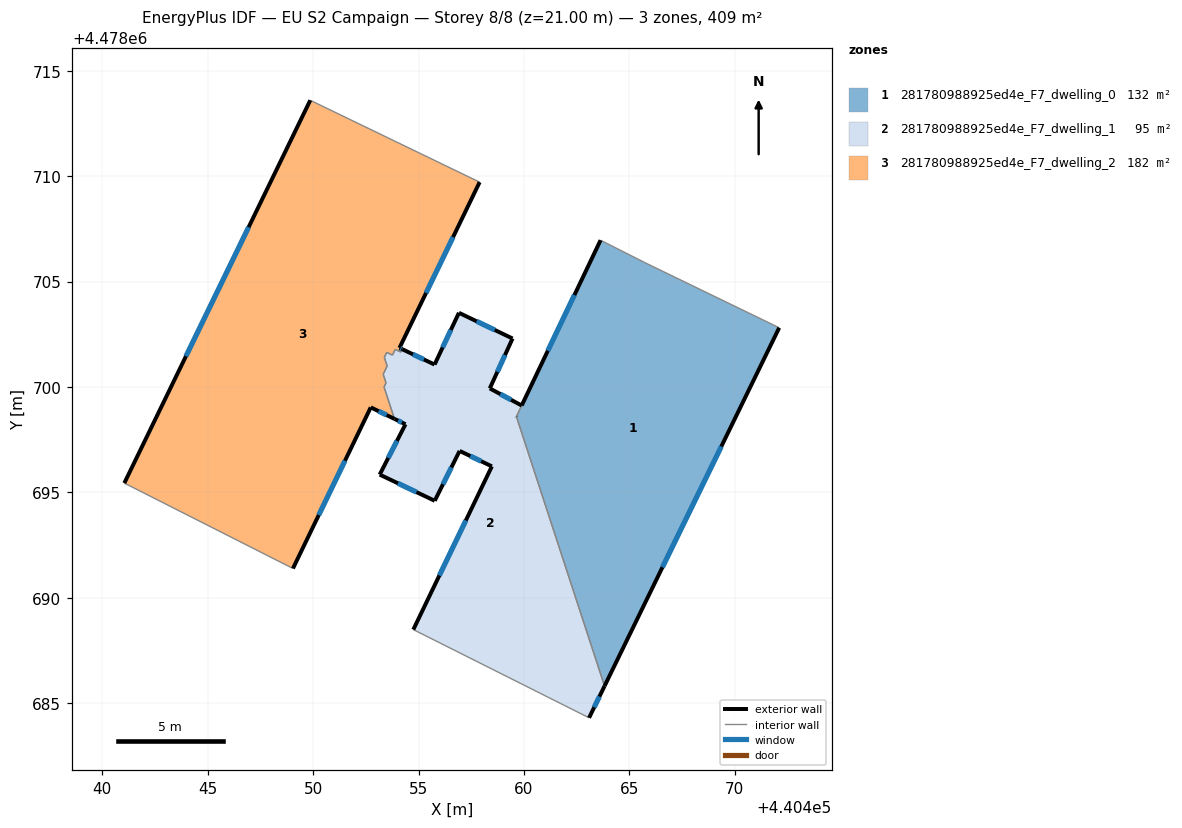
=== STOREY PLAN SPEC (per zone: floor XY polygon, exterior-wall plan segments, windows/doors) ===
zone 1: 281780988925ed4e_F7_dwelling_0  (132.0 m²)
  floor: (440463.82, 4478685.82) (440472.11, 4478702.81) (440465.73, 4478705.90) (440463.63, 4478706.96) (440459.64, 4478698.59)
  exterior wall: (440459.64, 4478698.60) – (440459.64, 4478698.59)  [0.0 m]
  exterior wall: (440472.11, 4478702.81) – (440463.82, 4478685.82)  [18.9 m]
    window: (440469.36, 4478697.18) – (440466.57, 4478691.45)  [6.4 m²]
  exterior wall: (440459.89, 4478699.12) – (440463.63, 4478706.96)  [8.7 m]
    window: (440461.13, 4478701.72) – (440462.39, 4478704.36)  [3.0 m²]
  interior walls: 4
zone 2: 281780988925ed4e_F7_dwelling_1  (95.5 m²)
  floor: (440463.09, 4478684.31) (440463.82, 4478685.82) (440459.64, 4478698.60) (440459.89, 4478699.12) (440458.38, 4478699.93) (440459.46, 4478702.30) (440456.92, 4478703.52) (440455.76, 4478701.06) (440454.23, 4478701.79) (440454.17, 4478701.66) (440453.90, 4478701.78) (440453.76, 4478701.51) (440453.49, 4478701.64) (440453.38, 4478701.40) (440453.51, 4478700.99) (440453.32, 4478700.60) (440453.46, 4478700.19) (440453.36, 4478700.00) (440453.86, 4478698.49) (440454.38, 4478698.23) (440453.16, 4478695.84) (440455.77, 4478694.60) (440456.95, 4478696.97) (440458.48, 4478696.24) (440454.75, 4478688.49)
  exterior wall: (440453.16, 4478695.84) – (440454.38, 4478698.23)  [2.7 m]
    window: (440453.56, 4478696.64) – (440453.98, 4478697.44)  [0.9 m²]
  exterior wall: (440454.38, 4478698.23) – (440453.86, 4478698.49)  [0.6 m]
    window: (440454.21, 4478698.32) – (440454.03, 4478698.40)  [0.2 m²]
  exterior wall: (440454.23, 4478701.79) – (440455.76, 4478701.06)  [1.7 m]
    window: (440454.74, 4478701.55) – (440455.25, 4478701.30)  [0.6 m²]
  exterior wall: (440455.76, 4478701.06) – (440456.92, 4478703.52)  [2.7 m]
    window: (440456.14, 4478701.88) – (440456.53, 4478702.71)  [0.9 m²]
  exterior wall: (440456.92, 4478703.52) – (440459.46, 4478702.30)  [2.8 m]
    window: (440457.76, 4478703.11) – (440458.62, 4478702.70)  [1.0 m²]
  exterior wall: (440459.46, 4478702.30) – (440458.38, 4478699.93)  [2.6 m]
    window: (440459.10, 4478701.52) – (440458.74, 4478700.72)  [0.9 m²]
  exterior wall: (440458.38, 4478699.93) – (440459.89, 4478699.12)  [1.7 m]
    window: (440458.88, 4478699.66) – (440459.39, 4478699.39)  [0.6 m²]
  exterior wall: (440463.82, 4478685.82) – (440463.09, 4478684.31)  [1.7 m]
    window: (440463.58, 4478685.32) – (440463.33, 4478684.81)  [0.6 m²]
  exterior wall: (440454.75, 4478688.49) – (440458.48, 4478696.24)  [8.6 m]
    window: (440455.99, 4478691.06) – (440457.24, 4478693.67)  [2.9 m²]
  exterior wall: (440458.48, 4478696.24) – (440456.95, 4478696.97)  [1.7 m]
    window: (440457.97, 4478696.48) – (440457.46, 4478696.73)  [0.6 m²]
  exterior wall: (440456.95, 4478696.97) – (440455.77, 4478694.60)  [2.6 m]
    window: (440456.56, 4478696.18) – (440456.16, 4478695.39)  [0.9 m²]
  exterior wall: (440455.77, 4478694.60) – (440453.16, 4478695.84)  [2.9 m]
    window: (440454.90, 4478695.01) – (440454.02, 4478695.43)  [1.0 m²]
  exterior wall: (440459.64, 4478698.60) – (440459.64, 4478698.59)  [0.0 m]
  interior walls: 13
zone 3: 281780988925ed4e_F7_dwelling_2  (181.8 m²)
  floor: (440453.86, 4478698.49) (440453.36, 4478700.00) (440453.46, 4478700.19) (440453.32, 4478700.60) (440453.51, 4478700.99) (440453.38, 4478701.40) (440453.49, 4478701.64) (440453.76, 4478701.51) (440453.90, 4478701.78) (440454.17, 4478701.66) (440454.23, 4478701.79) (440454.10, 4478701.85) (440457.90, 4478709.72) (440449.86, 4478713.60) (440441.05, 4478695.44) (440449.04, 4478691.39) (440452.73, 4478699.03)
  exterior wall: (440457.90, 4478709.72) – (440454.10, 4478701.85)  [8.7 m]
    window: (440456.64, 4478707.11) – (440455.36, 4478704.46)  [3.0 m²]
  exterior wall: (440454.10, 4478701.85) – (440454.23, 4478701.79)  [0.1 m]
    window: (440454.14, 4478701.83) – (440454.19, 4478701.81)  [0.1 m²]
  exterior wall: (440453.86, 4478698.49) – (440452.73, 4478699.03)  [1.3 m]
    window: (440453.49, 4478698.67) – (440453.11, 4478698.85)  [0.4 m²]
  exterior wall: (440452.73, 4478699.03) – (440449.04, 4478691.39)  [8.5 m]
    window: (440451.51, 4478696.50) – (440450.27, 4478693.93)  [2.9 m²]
  exterior wall: (440441.05, 4478695.44) – (440449.86, 4478713.60)  [20.2 m]
    window: (440443.97, 4478701.46) – (440446.94, 4478707.58)  [6.9 m²]
  interior walls: 12

=== DERIVED (storey summary) ===
Building: EU S2 Campaign
Storey: 8 of 8  (floor level z = 21.00 m)
Storey gross floor area: 409.2 m²
Zones on this storey: 3
  - 281780988925ed4e_F7_dwelling_0: floor 132.0 m²; exterior wall 27.6 m (82.8 m²); 2 window(s) 9.4 m²; WWR 11.4%
  - 281780988925ed4e_F7_dwelling_1: floor 95.5 m²; exterior wall 32.3 m (96.9 m²); 12 window(s) 11.0 m²; WWR 11.4%
  - 281780988925ed4e_F7_dwelling_2: floor 181.8 m²; exterior wall 38.8 m (116.4 m²); 5 window(s) 13.2 m²; WWR 11.4%
Zone adjacency (shared interzone walls):
  - 281780988925ed4e_F7_dwelling_0 ↔ 281780988925ed4e_F7_dwelling_1
  - 281780988925ed4e_F7_dwelling_1 ↔ 281780988925ed4e_F7_dwelling_2